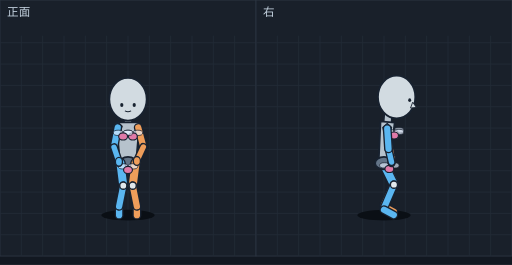
t = 0.00 s
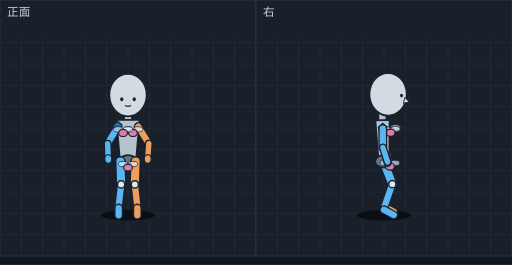
t = 0.09 s
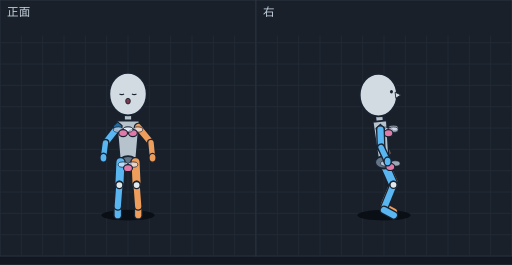
t = 0.19 s
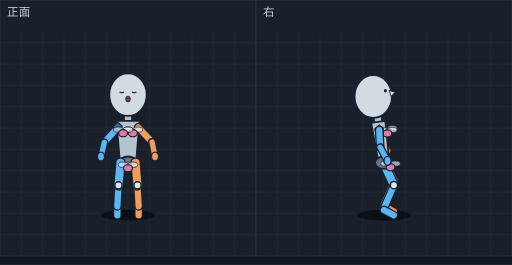
t = 0.27 s
t = 0.36 s: frame unchanged from t = 0.27 s, image omitted
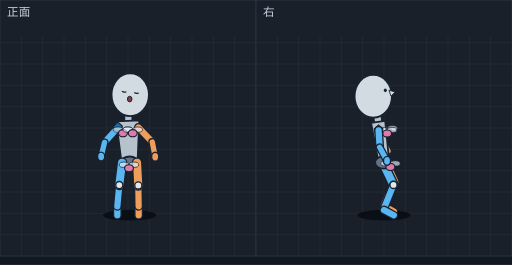
t = 0.40 s

The animated SVG that drew these frames (rendered in a browser with its animation timeline set to each time). Animation: 12 SMIL elements (animate=12); one cycle of 0.57 s, repeats indefinitely.

<svg xmlns="http://www.w3.org/2000/svg" viewBox="0 0 576 298" width="576" height="298" font-family="sans-serif"><rect width="576" height="298" fill="#121821"/><g transform="translate(0,0)"><rect width="288" height="288" fill="#19202a" stroke="#2c3542"/><line x1="24" y1="40" x2="24" y2="288" stroke="#222b37"/><line x1="48" y1="40" x2="48" y2="288" stroke="#222b37"/><line x1="72" y1="40" x2="72" y2="288" stroke="#222b37"/><line x1="96" y1="40" x2="96" y2="288" stroke="#222b37"/><line x1="120" y1="40" x2="120" y2="288" stroke="#222b37"/><line x1="144" y1="40" x2="144" y2="288" stroke="#222b37"/><line x1="168" y1="40" x2="168" y2="288" stroke="#222b37"/><line x1="192" y1="40" x2="192" y2="288" stroke="#222b37"/><line x1="216" y1="40" x2="216" y2="288" stroke="#222b37"/><line x1="240" y1="40" x2="240" y2="288" stroke="#222b37"/><line x1="264" y1="40" x2="264" y2="288" stroke="#222b37"/><line x1="0" y1="48" x2="288" y2="48" stroke="#222b37"/><line x1="0" y1="72" x2="288" y2="72" stroke="#222b37"/><line x1="0" y1="96" x2="288" y2="96" stroke="#222b37"/><line x1="0" y1="120" x2="288" y2="120" stroke="#222b37"/><line x1="0" y1="144" x2="288" y2="144" stroke="#222b37"/><line x1="0" y1="168" x2="288" y2="168" stroke="#222b37"/><line x1="0" y1="192" x2="288" y2="192" stroke="#222b37"/><line x1="0" y1="216" x2="288" y2="216" stroke="#222b37"/><line x1="0" y1="240" x2="288" y2="240" stroke="#222b37"/><line x1="0" y1="264" x2="288" y2="264" stroke="#222b37"/><text x="8" y="18" font-size="13" fill="#c4d2df">正面</text><g display="inline"><ellipse cx="144.0" cy="242" rx="30" ry="6" fill="#0a0f15"/><line x1="144.0" y1="129.1" x2="144.0" y2="147.7" stroke="#182230" stroke-width="10" stroke-linecap="round"/><line x1="144.0" y1="129.1" x2="144.0" y2="147.7" stroke="#b6c2cc" stroke-width="7" stroke-linecap="round"/><polygon points="157.0,137.7 131.0,137.7 135.0,183.5 153.0,183.5" fill="#b6c2cc" stroke="#182230" stroke-width="2" stroke-linejoin="round"/><ellipse cx="144.0" cy="183.5" rx="10" ry="7" fill="#637487" stroke="#182230" stroke-width="2"/><polygon points="132.5,137.3 137.5,141.8 135.5,147.8 128.5,146.3 127.5,141.8" fill="#246a9e" stroke="#182230" stroke-width="1.2"/><line x1="132.5" y1="143.3" x2="128.2" y2="165.5" stroke="#182230" stroke-width="10" stroke-linecap="round"/><line x1="132.5" y1="143.3" x2="128.2" y2="165.5" stroke="#5ab6f0" stroke-width="7" stroke-linecap="round"/><line x1="155.5" y1="143.3" x2="161.3" y2="165.2" stroke="#182230" stroke-width="10" stroke-linecap="round"/><line x1="155.5" y1="143.3" x2="161.3" y2="165.2" stroke="#ee9d5a" stroke-width="7" stroke-linecap="round"/><line x1="134.0" y1="234.0" x2="134.0" y2="242.0" stroke="#182230" stroke-width="10" stroke-linecap="round"/><line x1="134.0" y1="234.0" x2="134.0" y2="242.0" stroke="#5ab6f0" stroke-width="7" stroke-linecap="round"/><line x1="154.0" y1="234.0" x2="154.0" y2="242.0" stroke="#182230" stroke-width="10" stroke-linecap="round"/><line x1="154.0" y1="234.0" x2="154.0" y2="242.0" stroke="#ee9d5a" stroke-width="7" stroke-linecap="round"/><line x1="135.5" y1="183.5" x2="138.7" y2="208.8" stroke="#182230" stroke-width="12" stroke-linecap="round"/><line x1="135.5" y1="183.5" x2="138.7" y2="208.8" stroke="#5ab6f0" stroke-width="9" stroke-linecap="round"/><line x1="138.7" y1="208.8" x2="134.0" y2="232.0" stroke="#182230" stroke-width="10" stroke-linecap="round"/><line x1="138.7" y1="208.8" x2="134.0" y2="232.0" stroke="#5ab6f0" stroke-width="7" stroke-linecap="round"/><line x1="152.5" y1="183.5" x2="149.3" y2="208.8" stroke="#182230" stroke-width="12" stroke-linecap="round"/><line x1="152.5" y1="183.5" x2="149.3" y2="208.8" stroke="#ee9d5a" stroke-width="9" stroke-linecap="round"/><line x1="149.3" y1="208.8" x2="154.0" y2="232.0" stroke="#182230" stroke-width="10" stroke-linecap="round"/><line x1="149.3" y1="208.8" x2="154.0" y2="232.0" stroke="#ee9d5a" stroke-width="7" stroke-linecap="round"/><ellipse cx="138.5" cy="187.1" rx="5.5" ry="3" fill="rgba(230,240,255,.65)" stroke="#182230" stroke-width=".8"/><ellipse cx="149.5" cy="187.1" rx="5.5" ry="3" fill="rgba(230,240,255,.65)" stroke="#182230" stroke-width=".8"/><ellipse cx="144.0" cy="191.1" rx="5" ry="4" fill="#e07aa8" stroke="#182230" stroke-width="1.3"/><line x1="128.2" y1="165.5" x2="133.8" y2="182.0" stroke="#182230" stroke-width="9" stroke-linecap="round"/><line x1="128.2" y1="165.5" x2="133.8" y2="182.0" stroke="#5ab6f0" stroke-width="6" stroke-linecap="round"/><line x1="161.3" y1="165.2" x2="154.0" y2="181.0" stroke="#182230" stroke-width="9" stroke-linecap="round"/><line x1="161.3" y1="165.2" x2="154.0" y2="181.0" stroke="#ee9d5a" stroke-width="6" stroke-linecap="round"/><ellipse cx="133.8" cy="182.0" rx="4" ry="5" fill="#5ab6f0" stroke="#182230" stroke-width="1.5"/><ellipse cx="154.0" cy="181.0" rx="4" ry="5" fill="#ee9d5a" stroke="#182230" stroke-width="1.5"/><ellipse cx="138.7" cy="208.8" rx="4" ry="4" fill="#e1e8ec" stroke="#182230" stroke-width="1.5"/><ellipse cx="149.3" cy="208.8" rx="4" ry="4" fill="#e1e8ec" stroke="#182230" stroke-width="1.5"/><ellipse cx="144.0" cy="149.4" rx="5.5" ry="3" fill="rgba(230,240,255,.65)" stroke="#182230" stroke-width=".8"/><ellipse cx="155.0" cy="149.4" rx="5.5" ry="3" fill="rgba(230,240,255,.65)" stroke="#182230" stroke-width=".8"/><ellipse cx="149.5" cy="153.4" rx="5" ry="4" fill="#e07aa8" stroke="#182230" stroke-width="1.3"/><ellipse cx="133.0" cy="149.4" rx="5.5" ry="3" fill="rgba(230,240,255,.65)" stroke="#182230" stroke-width=".8"/><ellipse cx="144.0" cy="149.4" rx="5.5" ry="3" fill="rgba(230,240,255,.65)" stroke="#182230" stroke-width=".8"/><ellipse cx="138.5" cy="153.4" rx="5" ry="4" fill="#e07aa8" stroke="#182230" stroke-width="1.3"/><ellipse cx="144.0" cy="111.6" rx="21" ry="24" fill="#d2dbe1" stroke="#182230" stroke-width="2"/><ellipse cx="137.0" cy="118.1" rx="1.8" ry="2.2" fill="#182230"/><ellipse cx="151.0" cy="118.1" rx="1.8" ry="2.2" fill="#182230"/><path d="M140.5,124.7 Q144.0,126.5 147.5,124.7" fill="none" stroke="#182230" stroke-width="1.2"/><animate attributeName="display" values="inline;none;none;none;none;none" keyTimes="0.0000;0.0968;0.1549;0.2782;0.4014;0.7007" calcMode="discrete" dur="568ms" repeatCount="indefinite"/></g><g display="none"><ellipse cx="144.0" cy="242" rx="30" ry="6" fill="#0a0f15"/><line x1="144.0" y1="125.5" x2="144.0" y2="144.5" stroke="#182230" stroke-width="10" stroke-linecap="round"/><line x1="144.0" y1="125.5" x2="144.0" y2="144.5" stroke="#b6c2cc" stroke-width="7" stroke-linecap="round"/><polygon points="157.0,134.5 131.0,134.5 135.0,181.0 153.0,181.0" fill="#b6c2cc" stroke="#182230" stroke-width="2" stroke-linejoin="round"/><ellipse cx="144.0" cy="181.0" rx="10" ry="7" fill="#637487" stroke="#182230" stroke-width="2"/><line x1="132.5" y1="140.0" x2="122.5" y2="160.0" stroke="#182230" stroke-width="10" stroke-linecap="round"/><line x1="132.5" y1="140.0" x2="122.5" y2="160.0" stroke="#5ab6f0" stroke-width="7" stroke-linecap="round"/><polygon points="132.5,134.0 137.5,138.5 135.5,144.5 128.5,143.0 127.5,138.5" fill="#246a9e" stroke="#182230" stroke-width="1.2"/><line x1="155.5" y1="140.0" x2="166.0" y2="160.0" stroke="#182230" stroke-width="10" stroke-linecap="round"/><line x1="155.5" y1="140.0" x2="166.0" y2="160.0" stroke="#ee9d5a" stroke-width="7" stroke-linecap="round"/><line x1="122.5" y1="160.0" x2="124.8" y2="177.3" stroke="#182230" stroke-width="9" stroke-linecap="round"/><line x1="122.5" y1="160.0" x2="124.8" y2="177.3" stroke="#5ab6f0" stroke-width="6" stroke-linecap="round"/><line x1="166.0" y1="160.0" x2="163.2" y2="177.3" stroke="#182230" stroke-width="9" stroke-linecap="round"/><line x1="166.0" y1="160.0" x2="163.2" y2="177.3" stroke="#ee9d5a" stroke-width="6" stroke-linecap="round"/><ellipse cx="124.8" cy="177.3" rx="4" ry="5" fill="#5ab6f0" stroke="#182230" stroke-width="1.5"/><ellipse cx="163.2" cy="177.3" rx="4" ry="5" fill="#ee9d5a" stroke="#182230" stroke-width="1.5"/><line x1="135.5" y1="181.0" x2="137.3" y2="207.0" stroke="#182230" stroke-width="12" stroke-linecap="round"/><line x1="135.5" y1="181.0" x2="137.3" y2="207.0" stroke="#5ab6f0" stroke-width="9" stroke-linecap="round"/><line x1="137.3" y1="207.0" x2="134.0" y2="232.0" stroke="#182230" stroke-width="10" stroke-linecap="round"/><line x1="137.3" y1="207.0" x2="134.0" y2="232.0" stroke="#5ab6f0" stroke-width="7" stroke-linecap="round"/><line x1="152.5" y1="181.0" x2="150.7" y2="207.0" stroke="#182230" stroke-width="12" stroke-linecap="round"/><line x1="152.5" y1="181.0" x2="150.7" y2="207.0" stroke="#ee9d5a" stroke-width="9" stroke-linecap="round"/><line x1="150.7" y1="207.0" x2="154.0" y2="232.0" stroke="#182230" stroke-width="10" stroke-linecap="round"/><line x1="150.7" y1="207.0" x2="154.0" y2="232.0" stroke="#ee9d5a" stroke-width="7" stroke-linecap="round"/><line x1="134.0" y1="234.0" x2="134.0" y2="242.0" stroke="#182230" stroke-width="10" stroke-linecap="round"/><line x1="134.0" y1="234.0" x2="134.0" y2="242.0" stroke="#5ab6f0" stroke-width="7" stroke-linecap="round"/><line x1="154.0" y1="234.0" x2="154.0" y2="242.0" stroke="#182230" stroke-width="10" stroke-linecap="round"/><line x1="154.0" y1="234.0" x2="154.0" y2="242.0" stroke="#ee9d5a" stroke-width="7" stroke-linecap="round"/><ellipse cx="138.5" cy="184.2" rx="5.5" ry="3" fill="rgba(230,240,255,.65)" stroke="#182230" stroke-width=".8"/><ellipse cx="149.5" cy="184.2" rx="5.5" ry="3" fill="rgba(230,240,255,.65)" stroke="#182230" stroke-width=".8"/><ellipse cx="144.0" cy="188.2" rx="5" ry="4" fill="#e07aa8" stroke="#182230" stroke-width="1.3"/><ellipse cx="137.3" cy="207.0" rx="4" ry="4" fill="#e1e8ec" stroke="#182230" stroke-width="1.5"/><ellipse cx="150.7" cy="207.0" rx="4" ry="4" fill="#e1e8ec" stroke="#182230" stroke-width="1.5"/><ellipse cx="144.0" cy="145.5" rx="5.5" ry="3" fill="rgba(230,240,255,.65)" stroke="#182230" stroke-width=".8"/><ellipse cx="155.0" cy="145.5" rx="5.5" ry="3" fill="rgba(230,240,255,.65)" stroke="#182230" stroke-width=".8"/><ellipse cx="149.5" cy="149.5" rx="5" ry="4" fill="#e07aa8" stroke="#182230" stroke-width="1.3"/><ellipse cx="133.0" cy="145.5" rx="5.5" ry="3" fill="rgba(230,240,255,.65)" stroke="#182230" stroke-width=".8"/><ellipse cx="144.0" cy="145.5" rx="5.5" ry="3" fill="rgba(230,240,255,.65)" stroke="#182230" stroke-width=".8"/><ellipse cx="138.5" cy="149.5" rx="5" ry="4" fill="#e07aa8" stroke="#182230" stroke-width="1.3"/><ellipse cx="144.0" cy="108.6" rx="21" ry="24" fill="#d2dbe1" stroke="#182230" stroke-width="2"/><ellipse cx="137.0" cy="115.8" rx="1.8" ry="2.2" fill="#182230"/><ellipse cx="151.0" cy="115.8" rx="1.8" ry="2.2" fill="#182230"/><path d="M140.5,122.2 Q144.0,123.9 147.5,122.2" fill="none" stroke="#182230" stroke-width="1.2"/><animate attributeName="display" values="none;inline;none;none;none;none" keyTimes="0.0000;0.0968;0.1549;0.2782;0.4014;0.7007" calcMode="discrete" dur="568ms" repeatCount="indefinite"/></g><g display="none"><ellipse cx="144.0" cy="242" rx="30" ry="6" fill="#0a0f15"/><line x1="144.0" y1="125.7" x2="144.0" y2="144.8" stroke="#182230" stroke-width="10" stroke-linecap="round"/><line x1="144.0" y1="125.7" x2="144.0" y2="144.8" stroke="#b6c2cc" stroke-width="7" stroke-linecap="round"/><polygon points="157.0,134.8 131.0,134.8 135.0,181.5 153.0,181.5" fill="#b6c2cc" stroke="#182230" stroke-width="2" stroke-linejoin="round"/><ellipse cx="144.0" cy="181.5" rx="10" ry="7" fill="#637487" stroke="#182230" stroke-width="2"/><line x1="132.5" y1="142.3" x2="121.1" y2="161.6" stroke="#182230" stroke-width="10" stroke-linecap="round"/><line x1="132.5" y1="142.3" x2="121.1" y2="161.6" stroke="#5ab6f0" stroke-width="7" stroke-linecap="round"/><polygon points="132.5,136.3 137.5,140.8 135.5,146.8 128.5,145.3 127.5,140.8" fill="#246a9e" stroke="#182230" stroke-width="1.2"/><line x1="155.5" y1="142.3" x2="167.4" y2="161.5" stroke="#182230" stroke-width="10" stroke-linecap="round"/><line x1="155.5" y1="142.3" x2="167.4" y2="161.5" stroke="#ee9d5a" stroke-width="7" stroke-linecap="round"/><line x1="121.1" y1="161.6" x2="121.8" y2="178.9" stroke="#182230" stroke-width="9" stroke-linecap="round"/><line x1="121.1" y1="161.6" x2="121.8" y2="178.9" stroke="#5ab6f0" stroke-width="6" stroke-linecap="round"/><line x1="167.4" y1="161.5" x2="166.2" y2="178.9" stroke="#182230" stroke-width="9" stroke-linecap="round"/><line x1="167.4" y1="161.5" x2="166.2" y2="178.9" stroke="#ee9d5a" stroke-width="6" stroke-linecap="round"/><ellipse cx="166.2" cy="178.9" rx="4" ry="5" fill="#ee9d5a" stroke="#182230" stroke-width="1.5"/><ellipse cx="121.8" cy="178.9" rx="4" ry="5" fill="#5ab6f0" stroke="#182230" stroke-width="1.5"/><line x1="135.5" y1="181.5" x2="136.3" y2="207.4" stroke="#182230" stroke-width="12" stroke-linecap="round"/><line x1="135.5" y1="181.5" x2="136.3" y2="207.4" stroke="#5ab6f0" stroke-width="9" stroke-linecap="round"/><line x1="136.3" y1="207.4" x2="133.5" y2="232.0" stroke="#182230" stroke-width="10" stroke-linecap="round"/><line x1="136.3" y1="207.4" x2="133.5" y2="232.0" stroke="#5ab6f0" stroke-width="7" stroke-linecap="round"/><line x1="152.5" y1="181.5" x2="151.7" y2="207.4" stroke="#182230" stroke-width="12" stroke-linecap="round"/><line x1="152.5" y1="181.5" x2="151.7" y2="207.4" stroke="#ee9d5a" stroke-width="9" stroke-linecap="round"/><line x1="151.7" y1="207.4" x2="154.5" y2="232.0" stroke="#182230" stroke-width="10" stroke-linecap="round"/><line x1="151.7" y1="207.4" x2="154.5" y2="232.0" stroke="#ee9d5a" stroke-width="7" stroke-linecap="round"/><line x1="133.5" y1="234.0" x2="133.5" y2="242.0" stroke="#182230" stroke-width="10" stroke-linecap="round"/><line x1="133.5" y1="234.0" x2="133.5" y2="242.0" stroke="#5ab6f0" stroke-width="7" stroke-linecap="round"/><line x1="154.5" y1="234.0" x2="154.5" y2="242.0" stroke="#182230" stroke-width="10" stroke-linecap="round"/><line x1="154.5" y1="234.0" x2="154.5" y2="242.0" stroke="#ee9d5a" stroke-width="7" stroke-linecap="round"/><ellipse cx="144.0" cy="106.9" rx="21" ry="24" fill="#d2dbe1" stroke="#182230" stroke-width="2"/><ellipse cx="137.0" cy="111.6" rx="1.8" ry="2.2" fill="#182230"/><ellipse cx="151.0" cy="111.6" rx="1.8" ry="2.2" fill="#182230"/><path d="M140.5,118.6 Q144.0,120.4 147.5,118.6" fill="none" stroke="#182230" stroke-width="1.2"/><ellipse cx="138.5" cy="184.5" rx="5.5" ry="3" fill="rgba(230,240,255,.65)" stroke="#182230" stroke-width=".8"/><ellipse cx="149.5" cy="184.5" rx="5.5" ry="3" fill="rgba(230,240,255,.65)" stroke="#182230" stroke-width=".8"/><ellipse cx="144.0" cy="188.5" rx="5" ry="4" fill="#e07aa8" stroke="#182230" stroke-width="1.3"/><ellipse cx="144.0" cy="145.5" rx="5.5" ry="3" fill="rgba(230,240,255,.65)" stroke="#182230" stroke-width=".8"/><ellipse cx="155.0" cy="145.5" rx="5.5" ry="3" fill="rgba(230,240,255,.65)" stroke="#182230" stroke-width=".8"/><ellipse cx="149.5" cy="149.5" rx="5" ry="4" fill="#e07aa8" stroke="#182230" stroke-width="1.3"/><ellipse cx="133.0" cy="145.5" rx="5.5" ry="3" fill="rgba(230,240,255,.65)" stroke="#182230" stroke-width=".8"/><ellipse cx="144.0" cy="145.5" rx="5.5" ry="3" fill="rgba(230,240,255,.65)" stroke="#182230" stroke-width=".8"/><ellipse cx="138.5" cy="149.5" rx="5" ry="4" fill="#e07aa8" stroke="#182230" stroke-width="1.3"/><ellipse cx="136.3" cy="207.4" rx="4" ry="4" fill="#e1e8ec" stroke="#182230" stroke-width="1.5"/><ellipse cx="151.7" cy="207.4" rx="4" ry="4" fill="#e1e8ec" stroke="#182230" stroke-width="1.5"/><animate attributeName="display" values="none;none;inline;none;none;none" keyTimes="0.0000;0.0968;0.1549;0.2782;0.4014;0.7007" calcMode="discrete" dur="568ms" repeatCount="indefinite"/></g><g display="none"><ellipse cx="144.0" cy="242" rx="30" ry="6" fill="#0a0f15"/><line x1="132.5" y1="234.0" x2="132.5" y2="242.0" stroke="#182230" stroke-width="10" stroke-linecap="round"/><line x1="132.5" y1="234.0" x2="132.5" y2="242.0" stroke="#5ab6f0" stroke-width="7" stroke-linecap="round"/><line x1="155.5" y1="234.0" x2="155.5" y2="242.0" stroke="#182230" stroke-width="10" stroke-linecap="round"/><line x1="155.5" y1="234.0" x2="155.5" y2="242.0" stroke="#ee9d5a" stroke-width="7" stroke-linecap="round"/><line x1="144.0" y1="126.2" x2="144.0" y2="145.5" stroke="#182230" stroke-width="10" stroke-linecap="round"/><line x1="144.0" y1="126.2" x2="144.0" y2="145.5" stroke="#b6c2cc" stroke-width="7" stroke-linecap="round"/><polygon points="157.0,135.5 131.0,135.5 135.0,182.5 153.0,182.5" fill="#b6c2cc" stroke="#182230" stroke-width="2" stroke-linejoin="round"/><ellipse cx="144.0" cy="182.5" rx="10" ry="7" fill="#637487" stroke="#182230" stroke-width="2"/><ellipse cx="144.0" cy="105.8" rx="21" ry="24" fill="#d2dbe1" stroke="#182230" stroke-width="2"/><path d="M134.5,105.6 Q137.0,107.2 139.5,105.6" fill="none" stroke="#182230" stroke-width="1.4"/><path d="M148.5,105.6 Q151.0,107.2 153.5,105.6" fill="none" stroke="#182230" stroke-width="1.4"/><ellipse cx="144.0" cy="113.7" rx="2.6" ry="3.2" fill="#7a3b4a" stroke="#182230" stroke-width="1"/><line x1="132.5" y1="143.0" x2="118.6" y2="160.6" stroke="#182230" stroke-width="10" stroke-linecap="round"/><line x1="132.5" y1="143.0" x2="118.6" y2="160.6" stroke="#5ab6f0" stroke-width="7" stroke-linecap="round"/><polygon points="132.5,137.0 137.5,141.5 135.5,147.5 128.5,146.0 127.5,141.5" fill="#246a9e" stroke="#182230" stroke-width="1.2"/><line x1="155.5" y1="143.0" x2="169.9" y2="160.4" stroke="#182230" stroke-width="10" stroke-linecap="round"/><line x1="155.5" y1="143.0" x2="169.9" y2="160.4" stroke="#ee9d5a" stroke-width="7" stroke-linecap="round"/><line x1="118.6" y1="160.6" x2="116.4" y2="177.3" stroke="#182230" stroke-width="9" stroke-linecap="round"/><line x1="118.6" y1="160.6" x2="116.4" y2="177.3" stroke="#5ab6f0" stroke-width="6" stroke-linecap="round"/><line x1="169.9" y1="160.4" x2="171.6" y2="177.4" stroke="#182230" stroke-width="9" stroke-linecap="round"/><line x1="169.9" y1="160.4" x2="171.6" y2="177.4" stroke="#ee9d5a" stroke-width="6" stroke-linecap="round"/><ellipse cx="116.4" cy="177.3" rx="4" ry="5" fill="#5ab6f0" stroke="#182230" stroke-width="1.5"/><ellipse cx="171.6" cy="177.4" rx="4" ry="5" fill="#ee9d5a" stroke="#182230" stroke-width="1.5"/><line x1="135.5" y1="182.5" x2="134.3" y2="208.1" stroke="#182230" stroke-width="12" stroke-linecap="round"/><line x1="135.5" y1="182.5" x2="134.3" y2="208.1" stroke="#5ab6f0" stroke-width="9" stroke-linecap="round"/><line x1="134.3" y1="208.1" x2="132.5" y2="232.0" stroke="#182230" stroke-width="10" stroke-linecap="round"/><line x1="134.3" y1="208.1" x2="132.5" y2="232.0" stroke="#5ab6f0" stroke-width="7" stroke-linecap="round"/><line x1="152.5" y1="182.5" x2="153.7" y2="208.1" stroke="#182230" stroke-width="12" stroke-linecap="round"/><line x1="152.5" y1="182.5" x2="153.7" y2="208.1" stroke="#ee9d5a" stroke-width="9" stroke-linecap="round"/><line x1="153.7" y1="208.1" x2="155.5" y2="232.0" stroke="#182230" stroke-width="10" stroke-linecap="round"/><line x1="153.7" y1="208.1" x2="155.5" y2="232.0" stroke="#ee9d5a" stroke-width="7" stroke-linecap="round"/><ellipse cx="144.0" cy="145.7" rx="5.5" ry="3" fill="rgba(230,240,255,.65)" stroke="#182230" stroke-width=".8"/><ellipse cx="155.0" cy="145.7" rx="5.5" ry="3" fill="rgba(230,240,255,.65)" stroke="#182230" stroke-width=".8"/><ellipse cx="149.5" cy="149.7" rx="5" ry="4" fill="#e07aa8" stroke="#182230" stroke-width="1.3"/><ellipse cx="133.0" cy="145.7" rx="5.5" ry="3" fill="rgba(230,240,255,.65)" stroke="#182230" stroke-width=".8"/><ellipse cx="144.0" cy="145.7" rx="5.5" ry="3" fill="rgba(230,240,255,.65)" stroke="#182230" stroke-width=".8"/><ellipse cx="138.5" cy="149.7" rx="5" ry="4" fill="#e07aa8" stroke="#182230" stroke-width="1.3"/><ellipse cx="138.5" cy="185.1" rx="5.5" ry="3" fill="rgba(230,240,255,.65)" stroke="#182230" stroke-width=".8"/><ellipse cx="149.5" cy="185.1" rx="5.5" ry="3" fill="rgba(230,240,255,.65)" stroke="#182230" stroke-width=".8"/><ellipse cx="144.0" cy="189.1" rx="5" ry="4" fill="#e07aa8" stroke="#182230" stroke-width="1.3"/><ellipse cx="134.3" cy="208.1" rx="4" ry="4" fill="#e1e8ec" stroke="#182230" stroke-width="1.5"/><ellipse cx="153.7" cy="208.1" rx="4" ry="4" fill="#e1e8ec" stroke="#182230" stroke-width="1.5"/><animate attributeName="display" values="none;none;none;inline;none;none" keyTimes="0.0000;0.0968;0.1549;0.2782;0.4014;0.7007" calcMode="discrete" dur="568ms" repeatCount="indefinite"/></g><g display="none"><ellipse cx="144.0" cy="242" rx="30" ry="6" fill="#0a0f15"/><line x1="132.0" y1="234.0" x2="132.0" y2="242.0" stroke="#182230" stroke-width="10" stroke-linecap="round"/><line x1="132.0" y1="234.0" x2="132.0" y2="242.0" stroke="#5ab6f0" stroke-width="7" stroke-linecap="round"/><line x1="156.0" y1="234.0" x2="156.0" y2="242.0" stroke="#182230" stroke-width="10" stroke-linecap="round"/><line x1="156.0" y1="234.0" x2="156.0" y2="242.0" stroke="#ee9d5a" stroke-width="7" stroke-linecap="round"/><line x1="133.3" y1="208.4" x2="132.0" y2="232.0" stroke="#182230" stroke-width="10" stroke-linecap="round"/><line x1="133.3" y1="208.4" x2="132.0" y2="232.0" stroke="#5ab6f0" stroke-width="7" stroke-linecap="round"/><line x1="154.7" y1="208.4" x2="156.0" y2="232.0" stroke="#182230" stroke-width="10" stroke-linecap="round"/><line x1="154.7" y1="208.4" x2="156.0" y2="232.0" stroke="#ee9d5a" stroke-width="7" stroke-linecap="round"/><line x1="144.0" y1="126.7" x2="144.0" y2="145.9" stroke="#182230" stroke-width="10" stroke-linecap="round"/><line x1="144.0" y1="126.7" x2="144.0" y2="145.9" stroke="#b6c2cc" stroke-width="7" stroke-linecap="round"/><polygon points="157.0,135.9 131.0,135.9 135.0,183.0 153.0,183.0" fill="#b6c2cc" stroke="#182230" stroke-width="2" stroke-linejoin="round"/><ellipse cx="144.0" cy="183.0" rx="10" ry="7" fill="#637487" stroke="#182230" stroke-width="2"/><ellipse cx="144.0" cy="106.4" rx="21" ry="24" fill="#d2dbe1" stroke="#182230" stroke-width="2"/><path d="M134.5,103.4 Q137.0,105.0 139.5,103.4" fill="none" stroke="#182230" stroke-width="1.4"/><path d="M148.5,103.4 Q151.0,105.0 153.5,103.4" fill="none" stroke="#182230" stroke-width="1.4"/><ellipse cx="144.0" cy="111.4" rx="2.6" ry="3.2" fill="#7a3b4a" stroke="#182230" stroke-width="1"/><line x1="132.5" y1="143.4" x2="117.4" y2="160.1" stroke="#182230" stroke-width="10" stroke-linecap="round"/><line x1="132.5" y1="143.4" x2="117.4" y2="160.1" stroke="#5ab6f0" stroke-width="7" stroke-linecap="round"/><line x1="155.5" y1="143.4" x2="171.1" y2="159.7" stroke="#182230" stroke-width="10" stroke-linecap="round"/><line x1="155.5" y1="143.4" x2="171.1" y2="159.7" stroke="#ee9d5a" stroke-width="7" stroke-linecap="round"/><polygon points="132.5,137.4 137.5,141.9 135.5,147.9 128.5,146.4 127.5,141.9" fill="#246a9e" stroke="#182230" stroke-width="1.2"/><line x1="117.4" y1="160.1" x2="113.6" y2="176.1" stroke="#182230" stroke-width="9" stroke-linecap="round"/><line x1="117.4" y1="160.1" x2="113.6" y2="176.1" stroke="#5ab6f0" stroke-width="6" stroke-linecap="round"/><line x1="171.1" y1="159.7" x2="174.4" y2="176.1" stroke="#182230" stroke-width="9" stroke-linecap="round"/><line x1="171.1" y1="159.7" x2="174.4" y2="176.1" stroke="#ee9d5a" stroke-width="6" stroke-linecap="round"/><ellipse cx="113.6" cy="176.1" rx="4" ry="5" fill="#5ab6f0" stroke="#182230" stroke-width="1.5"/><ellipse cx="174.4" cy="176.1" rx="4" ry="5" fill="#ee9d5a" stroke="#182230" stroke-width="1.5"/><ellipse cx="144.0" cy="145.8" rx="5.5" ry="3" fill="rgba(230,240,255,.65)" stroke="#182230" stroke-width=".8"/><ellipse cx="155.0" cy="145.8" rx="5.5" ry="3" fill="rgba(230,240,255,.65)" stroke="#182230" stroke-width=".8"/><ellipse cx="149.5" cy="149.8" rx="5" ry="4" fill="#e07aa8" stroke="#182230" stroke-width="1.3"/><ellipse cx="133.0" cy="145.8" rx="5.5" ry="3" fill="rgba(230,240,255,.65)" stroke="#182230" stroke-width=".8"/><ellipse cx="144.0" cy="145.8" rx="5.5" ry="3" fill="rgba(230,240,255,.65)" stroke="#182230" stroke-width=".8"/><ellipse cx="138.5" cy="149.8" rx="5" ry="4" fill="#e07aa8" stroke="#182230" stroke-width="1.3"/><line x1="135.5" y1="183.0" x2="133.3" y2="208.4" stroke="#182230" stroke-width="12" stroke-linecap="round"/><line x1="135.5" y1="183.0" x2="133.3" y2="208.4" stroke="#5ab6f0" stroke-width="9" stroke-linecap="round"/><line x1="152.5" y1="183.0" x2="154.7" y2="208.4" stroke="#182230" stroke-width="12" stroke-linecap="round"/><line x1="152.5" y1="183.0" x2="154.7" y2="208.4" stroke="#ee9d5a" stroke-width="9" stroke-linecap="round"/><ellipse cx="138.5" cy="185.3" rx="5.5" ry="3" fill="rgba(230,240,255,.65)" stroke="#182230" stroke-width=".8"/><ellipse cx="149.5" cy="185.3" rx="5.5" ry="3" fill="rgba(230,240,255,.65)" stroke="#182230" stroke-width=".8"/><ellipse cx="144.0" cy="189.3" rx="5" ry="4" fill="#e07aa8" stroke="#182230" stroke-width="1.3"/><ellipse cx="133.3" cy="208.4" rx="4" ry="4" fill="#e1e8ec" stroke="#182230" stroke-width="1.5"/><ellipse cx="154.7" cy="208.4" rx="4" ry="4" fill="#e1e8ec" stroke="#182230" stroke-width="1.5"/><animate attributeName="display" values="none;none;none;none;inline;none" keyTimes="0.0000;0.0968;0.1549;0.2782;0.4014;0.7007" calcMode="discrete" dur="568ms" repeatCount="indefinite"/></g><g display="none"><ellipse cx="145.8" cy="242" rx="30" ry="6" fill="#0a0f15"/><line x1="156.0" y1="234.0" x2="156.0" y2="242.0" stroke="#182230" stroke-width="10" stroke-linecap="round"/><line x1="156.0" y1="234.0" x2="156.0" y2="242.0" stroke="#ee9d5a" stroke-width="7" stroke-linecap="round"/><line x1="132.0" y1="234.0" x2="132.0" y2="242.0" stroke="#182230" stroke-width="10" stroke-linecap="round"/><line x1="132.0" y1="234.0" x2="132.0" y2="242.0" stroke="#5ab6f0" stroke-width="7" stroke-linecap="round"/><line x1="134.2" y1="208.1" x2="132.0" y2="232.0" stroke="#182230" stroke-width="10" stroke-linecap="round"/><line x1="134.2" y1="208.1" x2="132.0" y2="232.0" stroke="#5ab6f0" stroke-width="7" stroke-linecap="round"/><line x1="155.6" y1="208.6" x2="156.0" y2="232.0" stroke="#182230" stroke-width="10" stroke-linecap="round"/><line x1="155.6" y1="208.6" x2="156.0" y2="232.0" stroke="#ee9d5a" stroke-width="7" stroke-linecap="round"/><line x1="144.5" y1="126.6" x2="144.2" y2="145.9" stroke="#182230" stroke-width="10" stroke-linecap="round"/><line x1="144.5" y1="126.6" x2="144.2" y2="145.9" stroke="#b6c2cc" stroke-width="7" stroke-linecap="round"/><polygon points="156.7,135.4 130.8,136.5 136.8,183.4 154.7,182.6" fill="#b6c2cc" stroke="#182230" stroke-width="2" stroke-linejoin="round"/><ellipse cx="145.8" cy="183.0" rx="10" ry="7" fill="#637487" stroke="#182230" stroke-width="2"/><ellipse cx="146.5" cy="106.5" rx="21" ry="24" fill="#d2dbe1" stroke="#182230" stroke-width="2"/><path d="M137.2,102.6 Q139.5,104.4 142.1,103.1" fill="none" stroke="#182230" stroke-width="1.4"/><path d="M151.1,104.0 Q153.4,105.8 156.1,104.5" fill="none" stroke="#182230" stroke-width="1.4"/><ellipse cx="145.9" cy="111.4" rx="2.6" ry="3.2" fill="#7a3b4a" stroke="#182230" stroke-width="1"/><line x1="132.7" y1="143.4" x2="117.6" y2="160.1" stroke="#182230" stroke-width="10" stroke-linecap="round"/><line x1="132.7" y1="143.4" x2="117.6" y2="160.1" stroke="#5ab6f0" stroke-width="7" stroke-linecap="round"/><polygon points="132.7,137.4 137.7,141.9 135.7,147.9 128.7,146.4 127.7,141.9" fill="#246a9e" stroke="#182230" stroke-width="1.2"/><line x1="155.7" y1="143.4" x2="171.3" y2="159.7" stroke="#182230" stroke-width="10" stroke-linecap="round"/><line x1="155.7" y1="143.4" x2="171.3" y2="159.7" stroke="#ee9d5a" stroke-width="7" stroke-linecap="round"/><line x1="117.6" y1="160.1" x2="113.8" y2="176.1" stroke="#182230" stroke-width="9" stroke-linecap="round"/><line x1="117.6" y1="160.1" x2="113.8" y2="176.1" stroke="#5ab6f0" stroke-width="6" stroke-linecap="round"/><line x1="171.3" y1="159.7" x2="174.6" y2="176.2" stroke="#182230" stroke-width="9" stroke-linecap="round"/><line x1="171.3" y1="159.7" x2="174.6" y2="176.2" stroke="#ee9d5a" stroke-width="6" stroke-linecap="round"/><ellipse cx="113.8" cy="176.1" rx="4" ry="5" fill="#5ab6f0" stroke="#182230" stroke-width="1.5"/><ellipse cx="132.8" cy="145.8" rx="5.5" ry="3" fill="rgba(230,240,255,.65)" stroke="#182230" stroke-width=".8"/><ellipse cx="143.8" cy="145.8" rx="5.5" ry="3" fill="rgba(230,240,255,.65)" stroke="#182230" stroke-width=".8"/><ellipse cx="138.3" cy="149.8" rx="5" ry="4" fill="#e07aa8" stroke="#182230" stroke-width="1.3"/><ellipse cx="174.6" cy="176.2" rx="4" ry="5" fill="#ee9d5a" stroke="#182230" stroke-width="1.5"/><ellipse cx="143.8" cy="145.8" rx="5.5" ry="3" fill="rgba(230,240,255,.65)" stroke="#182230" stroke-width=".8"/><ellipse cx="154.8" cy="145.8" rx="5.5" ry="3" fill="rgba(230,240,255,.65)" stroke="#182230" stroke-width=".8"/><ellipse cx="149.3" cy="149.8" rx="5" ry="4" fill="#e07aa8" stroke="#182230" stroke-width="1.3"/><line x1="137.3" y1="183.0" x2="134.2" y2="208.1" stroke="#182230" stroke-width="12" stroke-linecap="round"/><line x1="137.3" y1="183.0" x2="134.2" y2="208.1" stroke="#5ab6f0" stroke-width="9" stroke-linecap="round"/><line x1="154.2" y1="183.0" x2="155.6" y2="208.6" stroke="#182230" stroke-width="12" stroke-linecap="round"/><line x1="154.2" y1="183.0" x2="155.6" y2="208.6" stroke="#ee9d5a" stroke-width="9" stroke-linecap="round"/><ellipse cx="139.6" cy="185.3" rx="5.5" ry="3" fill="rgba(230,240,255,.65)" stroke="#182230" stroke-width=".8"/><ellipse cx="150.6" cy="185.3" rx="5.5" ry="3" fill="rgba(230,240,255,.65)" stroke="#182230" stroke-width=".8"/><ellipse cx="145.1" cy="189.3" rx="5" ry="4" fill="#e07aa8" stroke="#182230" stroke-width="1.3"/><ellipse cx="134.2" cy="208.1" rx="4" ry="4" fill="#e1e8ec" stroke="#182230" stroke-width="1.5"/><ellipse cx="155.6" cy="208.6" rx="4" ry="4" fill="#e1e8ec" stroke="#182230" stroke-width="1.5"/><animate attributeName="display" values="none;none;none;none;none;inline" keyTimes="0.0000;0.0968;0.1549;0.2782;0.4014;0.7007" calcMode="discrete" dur="568ms" repeatCount="indefinite"/></g></g><g transform="translate(288,0)"><rect width="288" height="288" fill="#19202a" stroke="#2c3542"/><line x1="24" y1="40" x2="24" y2="288" stroke="#222b37"/><line x1="48" y1="40" x2="48" y2="288" stroke="#222b37"/><line x1="72" y1="40" x2="72" y2="288" stroke="#222b37"/><line x1="96" y1="40" x2="96" y2="288" stroke="#222b37"/><line x1="120" y1="40" x2="120" y2="288" stroke="#222b37"/><line x1="144" y1="40" x2="144" y2="288" stroke="#222b37"/><line x1="168" y1="40" x2="168" y2="288" stroke="#222b37"/><line x1="192" y1="40" x2="192" y2="288" stroke="#222b37"/><line x1="216" y1="40" x2="216" y2="288" stroke="#222b37"/><line x1="240" y1="40" x2="240" y2="288" stroke="#222b37"/><line x1="264" y1="40" x2="264" y2="288" stroke="#222b37"/><line x1="0" y1="48" x2="288" y2="48" stroke="#222b37"/><line x1="0" y1="72" x2="288" y2="72" stroke="#222b37"/><line x1="0" y1="96" x2="288" y2="96" stroke="#222b37"/><line x1="0" y1="120" x2="288" y2="120" stroke="#222b37"/><line x1="0" y1="144" x2="288" y2="144" stroke="#222b37"/><line x1="0" y1="168" x2="288" y2="168" stroke="#222b37"/><line x1="0" y1="192" x2="288" y2="192" stroke="#222b37"/><line x1="0" y1="216" x2="288" y2="216" stroke="#222b37"/><line x1="0" y1="240" x2="288" y2="240" stroke="#222b37"/><line x1="0" y1="264" x2="288" y2="264" stroke="#222b37"/><text x="8" y="18" font-size="13" fill="#c4d2df">右</text><g display="inline"><ellipse cx="144.0" cy="242" rx="30" ry="6" fill="#0a0f15"/><line x1="147.6" y1="140.6" x2="150.2" y2="161.0" stroke="#182230" stroke-width="10" stroke-linecap="round"/><line x1="147.6" y1="140.6" x2="150.2" y2="161.0" stroke="#ee9d5a" stroke-width="7" stroke-linecap="round"/><line x1="150.2" y1="161.0" x2="152.7" y2="177.7" stroke="#182230" stroke-width="9" stroke-linecap="round"/><line x1="150.2" y1="161.0" x2="152.7" y2="177.7" stroke="#ee9d5a" stroke-width="6" stroke-linecap="round"/><line x1="144.0" y1="232.2" x2="155.0" y2="238.2" stroke="#182230" stroke-width="10" stroke-linecap="round"/><line x1="144.0" y1="232.2" x2="155.0" y2="238.2" stroke="#ee9d5a" stroke-width="7" stroke-linecap="round"/><ellipse cx="152.7" cy="177.7" rx="4" ry="5" fill="#ee9d5a" stroke="#182230" stroke-width="1.5"/><line x1="155.2" y1="205.8" x2="144.0" y2="230.2" stroke="#182230" stroke-width="10" stroke-linecap="round"/><line x1="155.2" y1="205.8" x2="144.0" y2="230.2" stroke="#ee9d5a" stroke-width="7" stroke-linecap="round"/><line x1="144.0" y1="182.0" x2="155.2" y2="205.8" stroke="#182230" stroke-width="12" stroke-linecap="round"/><line x1="144.0" y1="182.0" x2="155.2" y2="205.8" stroke="#ee9d5a" stroke-width="9" stroke-linecap="round"/><ellipse cx="155.2" cy="205.8" rx="4" ry="4" fill="#e1e8ec" stroke="#182230" stroke-width="1.5"/><ellipse cx="149.8" cy="146.4" rx="5.5" ry="3" fill="rgba(230,240,255,.65)" stroke="#182230" stroke-width=".8"/><ellipse cx="160.8" cy="146.4" rx="5.5" ry="3" fill="rgba(230,240,255,.65)" stroke="#182230" stroke-width=".8"/><ellipse cx="155.3" cy="150.4" rx="5" ry="4" fill="#e07aa8" stroke="#182230" stroke-width="1.3"/><line x1="144.0" y1="185.0" x2="155.2" y2="207.7" stroke="#182230" stroke-width="12" stroke-linecap="round"/><line x1="144.0" y1="185.0" x2="155.2" y2="207.7" stroke="#5ab6f0" stroke-width="9" stroke-linecap="round"/><line x1="155.2" y1="207.7" x2="144.0" y2="233.8" stroke="#182230" stroke-width="10" stroke-linecap="round"/><line x1="155.2" y1="207.7" x2="144.0" y2="233.8" stroke="#5ab6f0" stroke-width="7" stroke-linecap="round"/><ellipse cx="155.2" cy="207.7" rx="4" ry="4" fill="#e1e8ec" stroke="#182230" stroke-width="1.5"/><line x1="148.8" y1="128.2" x2="147.2" y2="147.1" stroke="#182230" stroke-width="10" stroke-linecap="round"/><line x1="148.8" y1="128.2" x2="147.2" y2="147.1" stroke="#b6c2cc" stroke-width="7" stroke-linecap="round"/><polygon points="156.0,137.9 140.1,136.5 138.0,183.0 150.0,184.0" fill="#b6c2cc" stroke="#182230" stroke-width="2" stroke-linejoin="round"/><ellipse cx="144.0" cy="183.5" rx="10" ry="7" fill="#637487" stroke="#182230" stroke-width="2"/><ellipse cx="144.5" cy="186.0" rx="5.5" ry="3" fill="rgba(230,240,255,.65)" stroke="#182230" stroke-width=".8"/><ellipse cx="155.5" cy="186.0" rx="5.5" ry="3" fill="rgba(230,240,255,.65)" stroke="#182230" stroke-width=".8"/><ellipse cx="150.0" cy="190.0" rx="5" ry="4" fill="#e07aa8" stroke="#182230" stroke-width="1.3"/><ellipse cx="158.2" cy="109.1" rx="21" ry="24" fill="#d2dbe1" stroke="#182230" stroke-width="2"/><ellipse cx="172.9" cy="112.6" rx="1.7" ry="2" fill="#182230"/><polygon points="176.3,114.9 180.4,120.8 173.8,121.5" fill="#d2dbe1" stroke="#182230" stroke-width="1"/><ellipse cx="149.8" cy="148.4" rx="5.5" ry="3" fill="rgba(230,240,255,.65)" stroke="#182230" stroke-width=".8"/><ellipse cx="160.8" cy="148.4" rx="5.5" ry="3" fill="rgba(230,240,255,.65)" stroke="#182230" stroke-width=".8"/><ellipse cx="155.3" cy="152.4" rx="5" ry="4" fill="#e07aa8" stroke="#182230" stroke-width="1.3"/><line x1="144.0" y1="235.8" x2="155.0" y2="241.8" stroke="#182230" stroke-width="10" stroke-linecap="round"/><line x1="144.0" y1="235.8" x2="155.0" y2="241.8" stroke="#5ab6f0" stroke-width="7" stroke-linecap="round"/><ellipse cx="152.5" cy="182.3" rx="4" ry="5" fill="#5ab6f0" stroke="#182230" stroke-width="1.5"/><polygon points="147.6,138.7 152.6,143.2 150.6,149.2 143.6,147.7 142.6,143.2" fill="#246a9e" stroke="#182230" stroke-width="1.2"/><line x1="149.1" y1="167.4" x2="152.5" y2="182.3" stroke="#182230" stroke-width="9" stroke-linecap="round"/><line x1="149.1" y1="167.4" x2="152.5" y2="182.3" stroke="#5ab6f0" stroke-width="6" stroke-linecap="round"/><line x1="147.6" y1="144.7" x2="149.1" y2="167.4" stroke="#182230" stroke-width="10" stroke-linecap="round"/><line x1="147.6" y1="144.7" x2="149.1" y2="167.4" stroke="#5ab6f0" stroke-width="7" stroke-linecap="round"/><animate attributeName="display" values="inline;none;none;none;none;none" keyTimes="0.0000;0.0968;0.1549;0.2782;0.4014;0.7007" calcMode="discrete" dur="568ms" repeatCount="indefinite"/></g><g display="none"><ellipse cx="144.0" cy="242" rx="30" ry="6" fill="#0a0f15"/><line x1="145.7" y1="155.8" x2="147.8" y2="173.1" stroke="#182230" stroke-width="9" stroke-linecap="round"/><line x1="145.7" y1="155.8" x2="147.8" y2="173.1" stroke="#ee9d5a" stroke-width="6" stroke-linecap="round"/><ellipse cx="147.8" cy="173.1" rx="4" ry="5" fill="#ee9d5a" stroke="#182230" stroke-width="1.5"/><line x1="144.0" y1="137.9" x2="145.7" y2="155.8" stroke="#182230" stroke-width="10" stroke-linecap="round"/><line x1="144.0" y1="137.9" x2="145.7" y2="155.8" stroke="#ee9d5a" stroke-width="7" stroke-linecap="round"/><line x1="144.0" y1="232.2" x2="155.0" y2="238.2" stroke="#182230" stroke-width="10" stroke-linecap="round"/><line x1="144.0" y1="232.2" x2="155.0" y2="238.2" stroke="#ee9d5a" stroke-width="7" stroke-linecap="round"/><line x1="152.5" y1="204.3" x2="144.0" y2="230.2" stroke="#182230" stroke-width="10" stroke-linecap="round"/><line x1="152.5" y1="204.3" x2="144.0" y2="230.2" stroke="#ee9d5a" stroke-width="7" stroke-linecap="round"/><line x1="144.0" y1="179.5" x2="152.5" y2="204.3" stroke="#182230" stroke-width="12" stroke-linecap="round"/><line x1="144.0" y1="179.5" x2="152.5" y2="204.3" stroke="#ee9d5a" stroke-width="9" stroke-linecap="round"/><ellipse cx="152.5" cy="204.3" rx="4" ry="4" fill="#e1e8ec" stroke="#182230" stroke-width="1.5"/><ellipse cx="147.0" cy="143.0" rx="5.5" ry="3" fill="rgba(230,240,255,.65)" stroke="#182230" stroke-width=".8"/><ellipse cx="158.0" cy="143.0" rx="5.5" ry="3" fill="rgba(230,240,255,.65)" stroke="#182230" stroke-width=".8"/><ellipse cx="152.5" cy="147.0" rx="5" ry="4" fill="#e07aa8" stroke="#182230" stroke-width="1.3"/><line x1="144.0" y1="182.5" x2="152.5" y2="206.7" stroke="#182230" stroke-width="12" stroke-linecap="round"/><line x1="144.0" y1="182.5" x2="152.5" y2="206.7" stroke="#5ab6f0" stroke-width="9" stroke-linecap="round"/><line x1="152.5" y1="206.7" x2="144.0" y2="233.8" stroke="#182230" stroke-width="10" stroke-linecap="round"/><line x1="152.5" y1="206.7" x2="144.0" y2="233.8" stroke="#5ab6f0" stroke-width="7" stroke-linecap="round"/><ellipse cx="152.5" cy="206.7" rx="4" ry="4" fill="#e1e8ec" stroke="#182230" stroke-width="1.5"/><line x1="144.0" y1="125.5" x2="144.0" y2="144.5" stroke="#182230" stroke-width="10" stroke-linecap="round"/><line x1="144.0" y1="125.5" x2="144.0" y2="144.5" stroke="#b6c2cc" stroke-width="7" stroke-linecap="round"/><polygon points="152.0,134.5 136.0,134.5 138.0,181.0 150.0,181.0" fill="#b6c2cc" stroke="#182230" stroke-width="2" stroke-linejoin="round"/><ellipse cx="144.0" cy="181.0" rx="10" ry="7" fill="#637487" stroke="#182230" stroke-width="2"/><ellipse cx="145.0" cy="183.0" rx="5.5" ry="3" fill="rgba(230,240,255,.65)" stroke="#182230" stroke-width=".8"/><ellipse cx="156.0" cy="183.0" rx="5.5" ry="3" fill="rgba(230,240,255,.65)" stroke="#182230" stroke-width=".8"/><ellipse cx="150.5" cy="187.0" rx="5" ry="4" fill="#e07aa8" stroke="#182230" stroke-width="1.3"/><ellipse cx="154.3" cy="106.8" rx="21" ry="24" fill="#d2dbe1" stroke="#182230" stroke-width="2"/><ellipse cx="168.9" cy="111.0" rx="1.7" ry="2" fill="#182230"/><polygon points="172.1,113.6 176.0,119.7 169.3,120.0" fill="#d2dbe1" stroke="#182230" stroke-width="1"/><ellipse cx="147.0" cy="145.0" rx="5.5" ry="3" fill="rgba(230,240,255,.65)" stroke="#182230" stroke-width=".8"/><ellipse cx="158.0" cy="145.0" rx="5.5" ry="3" fill="rgba(230,240,255,.65)" stroke="#182230" stroke-width=".8"/><ellipse cx="152.5" cy="149.0" rx="5" ry="4" fill="#e07aa8" stroke="#182230" stroke-width="1.3"/><line x1="144.0" y1="235.8" x2="155.0" y2="241.8" stroke="#182230" stroke-width="10" stroke-linecap="round"/><line x1="144.0" y1="235.8" x2="155.0" y2="241.8" stroke="#5ab6f0" stroke-width="7" stroke-linecap="round"/><polygon points="144.0,136.1 149.0,140.6 147.0,146.6 140.0,145.1 139.0,140.6" fill="#246a9e" stroke="#182230" stroke-width="1.2"/><line x1="144.0" y1="142.1" x2="143.7" y2="163.9" stroke="#182230" stroke-width="10" stroke-linecap="round"/><line x1="144.0" y1="142.1" x2="143.7" y2="163.9" stroke="#5ab6f0" stroke-width="7" stroke-linecap="round"/><ellipse cx="147.8" cy="180.0" rx="4" ry="5" fill="#5ab6f0" stroke="#182230" stroke-width="1.5"/><line x1="143.7" y1="163.9" x2="147.8" y2="180.0" stroke="#182230" stroke-width="9" stroke-linecap="round"/><line x1="143.7" y1="163.9" x2="147.8" y2="180.0" stroke="#5ab6f0" stroke-width="6" stroke-linecap="round"/><animate attributeName="display" values="none;inline;none;none;none;none" keyTimes="0.0000;0.0968;0.1549;0.2782;0.4014;0.7007" calcMode="discrete" dur="568ms" repeatCount="indefinite"/></g><g display="none"><ellipse cx="144.0" cy="242" rx="30" ry="6" fill="#0a0f15"/><line x1="144.4" y1="157.2" x2="148.0" y2="174.2" stroke="#182230" stroke-width="9" stroke-linecap="round"/><line x1="144.4" y1="157.2" x2="148.0" y2="174.2" stroke="#ee9d5a" stroke-width="6" stroke-linecap="round"/><ellipse cx="148.0" cy="174.2" rx="4" ry="5" fill="#ee9d5a" stroke="#182230" stroke-width="1.5"/><line x1="142.6" y1="140.5" x2="144.4" y2="157.2" stroke="#182230" stroke-width="10" stroke-linecap="round"/><line x1="142.6" y1="140.5" x2="144.4" y2="157.2" stroke="#ee9d5a" stroke-width="7" stroke-linecap="round"/><line x1="144.0" y1="232.1" x2="155.0" y2="238.1" stroke="#182230" stroke-width="10" stroke-linecap="round"/><line x1="144.0" y1="232.1" x2="155.0" y2="238.1" stroke="#ee9d5a" stroke-width="7" stroke-linecap="round"/><line x1="153.4" y1="204.4" x2="144.0" y2="230.1" stroke="#182230" stroke-width="10" stroke-linecap="round"/><line x1="153.4" y1="204.4" x2="144.0" y2="230.1" stroke="#ee9d5a" stroke-width="7" stroke-linecap="round"/><line x1="144.0" y1="180.0" x2="153.4" y2="204.4" stroke="#182230" stroke-width="12" stroke-linecap="round"/><line x1="144.0" y1="180.0" x2="153.4" y2="204.4" stroke="#ee9d5a" stroke-width="9" stroke-linecap="round"/><ellipse cx="153.4" cy="204.4" rx="4" ry="4" fill="#e1e8ec" stroke="#182230" stroke-width="1.5"/><ellipse cx="145.8" cy="143.2" rx="5.5" ry="3" fill="rgba(230,240,255,.65)" stroke="#182230" stroke-width=".8"/><ellipse cx="156.8" cy="143.2" rx="5.5" ry="3" fill="rgba(230,240,255,.65)" stroke="#182230" stroke-width=".8"/><ellipse cx="151.3" cy="147.2" rx="5" ry="4" fill="#e07aa8" stroke="#182230" stroke-width="1.3"/><line x1="144.0" y1="183.0" x2="153.4" y2="207.1" stroke="#182230" stroke-width="12" stroke-linecap="round"/><line x1="144.0" y1="183.0" x2="153.4" y2="207.1" stroke="#5ab6f0" stroke-width="9" stroke-linecap="round"/><line x1="153.4" y1="207.1" x2="144.0" y2="233.9" stroke="#182230" stroke-width="10" stroke-linecap="round"/><line x1="153.4" y1="207.1" x2="144.0" y2="233.9" stroke="#5ab6f0" stroke-width="7" stroke-linecap="round"/><ellipse cx="153.4" cy="207.1" rx="4" ry="4" fill="#e1e8ec" stroke="#182230" stroke-width="1.5"/><line x1="142.0" y1="126.1" x2="142.7" y2="145.0" stroke="#182230" stroke-width="10" stroke-linecap="round"/><line x1="142.0" y1="126.1" x2="142.7" y2="145.0" stroke="#b6c2cc" stroke-width="7" stroke-linecap="round"/><polygon points="150.3,134.8 134.3,135.3 138.0,181.7 150.0,181.3" fill="#b6c2cc" stroke="#182230" stroke-width="2" stroke-linejoin="round"/><ellipse cx="144.0" cy="181.5" rx="10" ry="7" fill="#637487" stroke="#182230" stroke-width="2"/><ellipse cx="145.2" cy="183.3" rx="5.5" ry="3" fill="rgba(230,240,255,.65)" stroke="#182230" stroke-width=".8"/><ellipse cx="156.2" cy="183.3" rx="5.5" ry="3" fill="rgba(230,240,255,.65)" stroke="#182230" stroke-width=".8"/><ellipse cx="150.7" cy="187.3" rx="5" ry="4" fill="#e07aa8" stroke="#182230" stroke-width="1.3"/><ellipse cx="148.6" cy="106.1" rx="21" ry="24" fill="#d2dbe1" stroke="#182230" stroke-width="2"/><ellipse cx="163.7" cy="107.5" rx="1.7" ry="2" fill="#182230"/><polygon points="167.4,109.4 172.3,114.7 165.8,116.2" fill="#d2dbe1" stroke="#182230" stroke-width="1"/><ellipse cx="145.8" cy="145.2" rx="5.5" ry="3" fill="rgba(230,240,255,.65)" stroke="#182230" stroke-width=".8"/><ellipse cx="156.8" cy="145.2" rx="5.5" ry="3" fill="rgba(230,240,255,.65)" stroke="#182230" stroke-width=".8"/><ellipse cx="151.3" cy="149.2" rx="5" ry="4" fill="#e07aa8" stroke="#182230" stroke-width="1.3"/><line x1="144.0" y1="235.9" x2="155.0" y2="241.9" stroke="#182230" stroke-width="10" stroke-linecap="round"/><line x1="144.0" y1="235.9" x2="155.0" y2="241.9" stroke="#5ab6f0" stroke-width="7" stroke-linecap="round"/><polygon points="142.6,138.6 147.6,143.1 145.6,149.1 138.6,147.6 137.6,143.1" fill="#246a9e" stroke="#182230" stroke-width="1.2"/><line x1="142.6" y1="144.6" x2="142.7" y2="165.9" stroke="#182230" stroke-width="10" stroke-linecap="round"/><line x1="142.6" y1="144.6" x2="142.7" y2="165.9" stroke="#5ab6f0" stroke-width="7" stroke-linecap="round"/><ellipse cx="148.0" cy="182.1" rx="4" ry="5" fill="#5ab6f0" stroke="#182230" stroke-width="1.5"/><line x1="142.7" y1="165.9" x2="148.0" y2="182.1" stroke="#182230" stroke-width="9" stroke-linecap="round"/><line x1="142.7" y1="165.9" x2="148.0" y2="182.1" stroke="#5ab6f0" stroke-width="6" stroke-linecap="round"/><animate attributeName="display" values="none;none;inline;none;none;none" keyTimes="0.0000;0.0968;0.1549;0.2782;0.4014;0.7007" calcMode="discrete" dur="568ms" repeatCount="indefinite"/></g><g display="none"><ellipse cx="144.0" cy="242" rx="30" ry="6" fill="#0a0f15"/><ellipse cx="148.1" cy="171.7" rx="4" ry="5" fill="#ee9d5a" stroke="#182230" stroke-width="1.5"/><line x1="141.9" y1="156.1" x2="148.1" y2="171.7" stroke="#182230" stroke-width="9" stroke-linecap="round"/><line x1="141.9" y1="156.1" x2="148.1" y2="171.7" stroke="#ee9d5a" stroke-width="6" stroke-linecap="round"/><line x1="140.0" y1="141.6" x2="141.9" y2="156.1" stroke="#182230" stroke-width="10" stroke-linecap="round"/><line x1="140.0" y1="141.6" x2="141.9" y2="156.1" stroke="#ee9d5a" stroke-width="7" stroke-linecap="round"/><line x1="144.0" y1="231.9" x2="155.0" y2="237.9" stroke="#182230" stroke-width="10" stroke-linecap="round"/><line x1="144.0" y1="231.9" x2="155.0" y2="237.9" stroke="#ee9d5a" stroke-width="7" stroke-linecap="round"/><line x1="154.7" y1="204.4" x2="144.0" y2="229.9" stroke="#182230" stroke-width="10" stroke-linecap="round"/><line x1="154.7" y1="204.4" x2="144.0" y2="229.9" stroke="#ee9d5a" stroke-width="7" stroke-linecap="round"/><ellipse cx="154.7" cy="204.4" rx="4" ry="4" fill="#e1e8ec" stroke="#182230" stroke-width="1.5"/><line x1="144.0" y1="181.0" x2="154.7" y2="204.4" stroke="#182230" stroke-width="12" stroke-linecap="round"/><line x1="144.0" y1="181.0" x2="154.7" y2="204.4" stroke="#ee9d5a" stroke-width="9" stroke-linecap="round"/><ellipse cx="143.5" cy="143.8" rx="5.5" ry="3" fill="rgba(230,240,255,.65)" stroke="#182230" stroke-width=".8"/><ellipse cx="154.5" cy="143.8" rx="5.5" ry="3" fill="rgba(230,240,255,.65)" stroke="#182230" stroke-width=".8"/><ellipse cx="149.0" cy="147.8" rx="5" ry="4" fill="#e07aa8" stroke="#182230" stroke-width="1.3"/><line x1="144.0" y1="184.0" x2="154.7" y2="207.9" stroke="#182230" stroke-width="12" stroke-linecap="round"/><line x1="144.0" y1="184.0" x2="154.7" y2="207.9" stroke="#5ab6f0" stroke-width="9" stroke-linecap="round"/><line x1="154.7" y1="207.9" x2="144.0" y2="234.1" stroke="#182230" stroke-width="10" stroke-linecap="round"/><line x1="154.7" y1="207.9" x2="144.0" y2="234.1" stroke="#5ab6f0" stroke-width="7" stroke-linecap="round"/><ellipse cx="154.7" cy="207.9" rx="4" ry="4" fill="#e1e8ec" stroke="#182230" stroke-width="1.5"/><line x1="138.3" y1="127.3" x2="140.2" y2="146.2" stroke="#182230" stroke-width="10" stroke-linecap="round"/><line x1="138.3" y1="127.3" x2="140.2" y2="146.2" stroke="#b6c2cc" stroke-width="7" stroke-linecap="round"/><polygon points="147.2,135.4 131.2,137.1 138.0,183.1 150.0,181.9" fill="#b6c2cc" stroke="#182230" stroke-width="2" stroke-linejoin="round"/><ellipse cx="144.0" cy="182.5" rx="10" ry="7" fill="#637487" stroke="#182230" stroke-width="2"/><ellipse cx="145.6" cy="183.8" rx="5.5" ry="3" fill="rgba(230,240,255,.65)" stroke="#182230" stroke-width=".8"/><ellipse cx="156.6" cy="183.8" rx="5.5" ry="3" fill="rgba(230,240,255,.65)" stroke="#182230" stroke-width=".8"/><ellipse cx="151.1" cy="187.8" rx="5" ry="4" fill="#e07aa8" stroke="#182230" stroke-width="1.3"/><ellipse cx="137.7" cy="106.9" rx="21" ry="24" fill="#d2dbe1" stroke="#182230" stroke-width="2"/><ellipse cx="152.4" cy="103.1" rx="1.7" ry="2" fill="#182230"/><polygon points="156.5,103.6 162.9,106.8 157.3,110.5" fill="#d2dbe1" stroke="#182230" stroke-width="1"/><ellipse cx="143.5" cy="145.8" rx="5.5" ry="3" fill="rgba(230,240,255,.65)" stroke="#182230" stroke-width=".8"/><ellipse cx="154.5" cy="145.8" rx="5.5" ry="3" fill="rgba(230,240,255,.65)" stroke="#182230" stroke-width=".8"/><ellipse cx="149.0" cy="149.8" rx="5" ry="4" fill="#e07aa8" stroke="#182230" stroke-width="1.3"/><line x1="144.0" y1="236.1" x2="155.0" y2="242.1" stroke="#182230" stroke-width="10" stroke-linecap="round"/><line x1="144.0" y1="236.1" x2="155.0" y2="242.1" stroke="#5ab6f0" stroke-width="7" stroke-linecap="round"/><polygon points="140.0,139.8 145.0,144.3 143.0,150.3 136.0,148.8 135.0,144.3" fill="#246a9e" stroke="#182230" stroke-width="1.2"/><line x1="140.0" y1="145.8" x2="140.7" y2="165.8" stroke="#182230" stroke-width="10" stroke-linecap="round"/><line x1="140.0" y1="145.8" x2="140.7" y2="165.8" stroke="#5ab6f0" stroke-width="7" stroke-linecap="round"/><line x1="140.7" y1="165.8" x2="148.1" y2="181.6" stroke="#182230" stroke-width="9" stroke-linecap="round"/><line x1="140.7" y1="165.8" x2="148.1" y2="181.6" stroke="#5ab6f0" stroke-width="6" stroke-linecap="round"/><ellipse cx="148.1" cy="181.6" rx="4" ry="5" fill="#5ab6f0" stroke="#182230" stroke-width="1.5"/><animate attributeName="display" values="none;none;none;inline;none;none" keyTimes="0.0000;0.0968;0.1549;0.2782;0.4014;0.7007" calcMode="discrete" dur="568ms" repeatCount="indefinite"/></g><g display="none"><ellipse cx="144.0" cy="242" rx="30" ry="6" fill="#0a0f15"/><ellipse cx="148.0" cy="169.9" rx="4" ry="5" fill="#ee9d5a" stroke="#182230" stroke-width="1.5"/><line x1="140.5" y1="155.4" x2="148.0" y2="169.9" stroke="#182230" stroke-width="9" stroke-linecap="round"/><line x1="140.5" y1="155.4" x2="148.0" y2="169.9" stroke="#ee9d5a" stroke-width="6" stroke-linecap="round"/><line x1="138.6" y1="142.3" x2="140.5" y2="155.4" stroke="#182230" stroke-width="10" stroke-linecap="round"/><line x1="138.6" y1="142.3" x2="140.5" y2="155.4" stroke="#ee9d5a" stroke-width="7" stroke-linecap="round"/><line x1="144.0" y1="231.8" x2="155.0" y2="237.8" stroke="#182230" stroke-width="10" stroke-linecap="round"/><line x1="144.0" y1="231.8" x2="155.0" y2="237.8" stroke="#ee9d5a" stroke-width="7" stroke-linecap="round"/><line x1="155.2" y1="204.4" x2="144.0" y2="229.8" stroke="#182230" stroke-width="10" stroke-linecap="round"/><line x1="155.2" y1="204.4" x2="144.0" y2="229.8" stroke="#ee9d5a" stroke-width="7" stroke-linecap="round"/><ellipse cx="155.2" cy="204.4" rx="4" ry="4" fill="#e1e8ec" stroke="#182230" stroke-width="1.5"/><line x1="144.0" y1="181.5" x2="155.2" y2="204.4" stroke="#182230" stroke-width="12" stroke-linecap="round"/><line x1="144.0" y1="181.5" x2="155.2" y2="204.4" stroke="#ee9d5a" stroke-width="9" stroke-linecap="round"/><ellipse cx="142.3" cy="144.1" rx="5.5" ry="3" fill="rgba(230,240,255,.65)" stroke="#182230" stroke-width=".8"/><ellipse cx="153.3" cy="144.1" rx="5.5" ry="3" fill="rgba(230,240,255,.65)" stroke="#182230" stroke-width=".8"/><ellipse cx="147.8" cy="148.1" rx="5" ry="4" fill="#e07aa8" stroke="#182230" stroke-width="1.3"/><line x1="144.0" y1="184.5" x2="155.2" y2="208.3" stroke="#182230" stroke-width="12" stroke-linecap="round"/><line x1="144.0" y1="184.5" x2="155.2" y2="208.3" stroke="#5ab6f0" stroke-width="9" stroke-linecap="round"/><line x1="155.2" y1="208.3" x2="144.0" y2="234.2" stroke="#182230" stroke-width="10" stroke-linecap="round"/><line x1="155.2" y1="208.3" x2="144.0" y2="234.2" stroke="#5ab6f0" stroke-width="7" stroke-linecap="round"/><ellipse cx="155.2" cy="208.3" rx="4" ry="4" fill="#e1e8ec" stroke="#182230" stroke-width="1.5"/><line x1="136.3" y1="128.0" x2="138.9" y2="146.9" stroke="#182230" stroke-width="10" stroke-linecap="round"/><line x1="136.3" y1="128.0" x2="138.9" y2="146.9" stroke="#b6c2cc" stroke-width="7" stroke-linecap="round"/><polygon points="145.5,135.8 129.6,138.1 138.1,183.8 149.9,182.2" fill="#b6c2cc" stroke="#182230" stroke-width="2" stroke-linejoin="round"/><ellipse cx="144.0" cy="183.0" rx="10" ry="7" fill="#637487" stroke="#182230" stroke-width="2"/><ellipse cx="145.8" cy="184.0" rx="5.5" ry="3" fill="rgba(230,240,255,.65)" stroke="#182230" stroke-width=".8"/><ellipse cx="156.8" cy="184.0" rx="5.5" ry="3" fill="rgba(230,240,255,.65)" stroke="#182230" stroke-width=".8"/><ellipse cx="151.3" cy="188.0" rx="5" ry="4" fill="#e07aa8" stroke="#182230" stroke-width="1.3"/><ellipse cx="131.9" cy="108.5" rx="21" ry="24" fill="#d2dbe1" stroke="#182230" stroke-width="2"/><ellipse cx="145.6" cy="102.0" rx="1.7" ry="2" fill="#182230"/><polygon points="149.7,101.7 156.6,103.7 151.9,108.4" fill="#d2dbe1" stroke="#182230" stroke-width="1"/><ellipse cx="142.3" cy="146.1" rx="5.5" ry="3" fill="rgba(230,240,255,.65)" stroke="#182230" stroke-width=".8"/><ellipse cx="153.3" cy="146.1" rx="5.5" ry="3" fill="rgba(230,240,255,.65)" stroke="#182230" stroke-width=".8"/><ellipse cx="147.8" cy="150.1" rx="5" ry="4" fill="#e07aa8" stroke="#182230" stroke-width="1.3"/><polygon points="138.6,140.4 143.6,144.9 141.6,150.9 134.6,149.4 133.6,144.9" fill="#246a9e" stroke="#182230" stroke-width="1.2"/><line x1="144.0" y1="236.2" x2="155.0" y2="242.2" stroke="#182230" stroke-width="10" stroke-linecap="round"/><line x1="144.0" y1="236.2" x2="155.0" y2="242.2" stroke="#5ab6f0" stroke-width="7" stroke-linecap="round"/><line x1="138.6" y1="146.4" x2="139.7" y2="165.6" stroke="#182230" stroke-width="10" stroke-linecap="round"/><line x1="138.6" y1="146.4" x2="139.7" y2="165.6" stroke="#5ab6f0" stroke-width="7" stroke-linecap="round"/><line x1="139.7" y1="165.6" x2="148.0" y2="180.9" stroke="#182230" stroke-width="9" stroke-linecap="round"/><line x1="139.7" y1="165.6" x2="148.0" y2="180.9" stroke="#5ab6f0" stroke-width="6" stroke-linecap="round"/><ellipse cx="148.0" cy="180.9" rx="4" ry="5" fill="#5ab6f0" stroke="#182230" stroke-width="1.5"/><animate attributeName="display" values="none;none;none;none;inline;none" keyTimes="0.0000;0.0968;0.1549;0.2782;0.4014;0.7007" calcMode="discrete" dur="568ms" repeatCount="indefinite"/></g><g display="none"><ellipse cx="144.0" cy="242" rx="30" ry="6" fill="#0a0f15"/><ellipse cx="148.5" cy="169.8" rx="4" ry="5" fill="#ee9d5a" stroke="#182230" stroke-width="1.5"/><line x1="141.0" y1="155.3" x2="148.5" y2="169.8" stroke="#182230" stroke-width="9" stroke-linecap="round"/><line x1="141.0" y1="155.3" x2="148.5" y2="169.8" stroke="#ee9d5a" stroke-width="6" stroke-linecap="round"/><line x1="139.1" y1="142.2" x2="141.0" y2="155.3" stroke="#182230" stroke-width="10" stroke-linecap="round"/><line x1="139.1" y1="142.2" x2="141.0" y2="155.3" stroke="#ee9d5a" stroke-width="7" stroke-linecap="round"/><line x1="144.0" y1="231.8" x2="155.0" y2="237.8" stroke="#182230" stroke-width="10" stroke-linecap="round"/><line x1="144.0" y1="231.8" x2="155.0" y2="237.8" stroke="#ee9d5a" stroke-width="7" stroke-linecap="round"/><line x1="155.6" y1="204.4" x2="144.0" y2="229.8" stroke="#182230" stroke-width="10" stroke-linecap="round"/><line x1="155.6" y1="204.4" x2="144.0" y2="229.8" stroke="#ee9d5a" stroke-width="7" stroke-linecap="round"/><ellipse cx="155.6" cy="204.4" rx="4" ry="4" fill="#e1e8ec" stroke="#182230" stroke-width="1.5"/><line x1="144.8" y1="181.0" x2="155.6" y2="204.4" stroke="#182230" stroke-width="12" stroke-linecap="round"/><line x1="144.8" y1="181.0" x2="155.6" y2="204.4" stroke="#ee9d5a" stroke-width="9" stroke-linecap="round"/><ellipse cx="142.5" cy="144.2" rx="5.5" ry="3" fill="rgba(230,240,255,.65)" stroke="#182230" stroke-width=".8"/><ellipse cx="153.5" cy="144.2" rx="5.5" ry="3" fill="rgba(230,240,255,.65)" stroke="#182230" stroke-width=".8"/><ellipse cx="148.0" cy="148.2" rx="5" ry="4" fill="#e07aa8" stroke="#182230" stroke-width="1.3"/><line x1="143.2" y1="184.3" x2="154.7" y2="208.0" stroke="#182230" stroke-width="12" stroke-linecap="round"/><line x1="143.2" y1="184.3" x2="154.7" y2="208.0" stroke="#5ab6f0" stroke-width="9" stroke-linecap="round"/><line x1="154.7" y1="208.0" x2="144.0" y2="234.2" stroke="#182230" stroke-width="10" stroke-linecap="round"/><line x1="154.7" y1="208.0" x2="144.0" y2="234.2" stroke="#5ab6f0" stroke-width="7" stroke-linecap="round"/><ellipse cx="154.7" cy="208.0" rx="4" ry="4" fill="#e1e8ec" stroke="#182230" stroke-width="1.5"/><line x1="136.2" y1="128.0" x2="138.8" y2="146.8" stroke="#182230" stroke-width="10" stroke-linecap="round"/><line x1="136.2" y1="128.0" x2="138.8" y2="146.8" stroke="#b6c2cc" stroke-width="7" stroke-linecap="round"/><polygon points="145.3,135.8 129.5,138.1 138.1,183.5 149.9,181.8" fill="#b6c2cc" stroke="#182230" stroke-width="2" stroke-linejoin="round"/><ellipse cx="144.0" cy="182.7" rx="10" ry="7" fill="#637487" stroke="#182230" stroke-width="2"/><ellipse cx="131.9" cy="108.2" rx="21" ry="24" fill="#d2dbe1" stroke="#182230" stroke-width="2"/><ellipse cx="145.5" cy="101.6" rx="1.7" ry="2" fill="#182230"/><polygon points="149.6,101.4 156.6,103.4 151.8,108.1" fill="#d2dbe1" stroke="#182230" stroke-width="1"/><ellipse cx="145.7" cy="183.8" rx="5.5" ry="3" fill="rgba(230,240,255,.65)" stroke="#182230" stroke-width=".8"/><ellipse cx="156.7" cy="183.8" rx="5.5" ry="3" fill="rgba(230,240,255,.65)" stroke="#182230" stroke-width=".8"/><ellipse cx="151.2" cy="187.8" rx="5" ry="4" fill="#e07aa8" stroke="#182230" stroke-width="1.3"/><ellipse cx="142.0" cy="146.2" rx="5.5" ry="3" fill="rgba(230,240,255,.65)" stroke="#182230" stroke-width=".8"/><ellipse cx="153.0" cy="146.2" rx="5.5" ry="3" fill="rgba(230,240,255,.65)" stroke="#182230" stroke-width=".8"/><ellipse cx="147.5" cy="150.2" rx="5" ry="4" fill="#e07aa8" stroke="#182230" stroke-width="1.3"/><polygon points="137.9,140.5 142.9,145.0 140.9,151.0 133.9,149.5 132.9,145.0" fill="#246a9e" stroke="#182230" stroke-width="1.2"/><line x1="144.0" y1="236.2" x2="155.0" y2="242.2" stroke="#182230" stroke-width="10" stroke-linecap="round"/><line x1="144.0" y1="236.2" x2="155.0" y2="242.2" stroke="#5ab6f0" stroke-width="7" stroke-linecap="round"/><line x1="137.9" y1="146.5" x2="139.1" y2="165.7" stroke="#182230" stroke-width="10" stroke-linecap="round"/><line x1="137.9" y1="146.5" x2="139.1" y2="165.7" stroke="#5ab6f0" stroke-width="7" stroke-linecap="round"/><line x1="139.1" y1="165.7" x2="147.4" y2="180.9" stroke="#182230" stroke-width="9" stroke-linecap="round"/><line x1="139.1" y1="165.7" x2="147.4" y2="180.9" stroke="#5ab6f0" stroke-width="6" stroke-linecap="round"/><ellipse cx="147.4" cy="180.9" rx="4" ry="5" fill="#5ab6f0" stroke="#182230" stroke-width="1.5"/><animate attributeName="display" values="none;none;none;none;none;inline" keyTimes="0.0000;0.0968;0.1549;0.2782;0.4014;0.7007" calcMode="discrete" dur="568ms" repeatCount="indefinite"/></g></g></svg>
